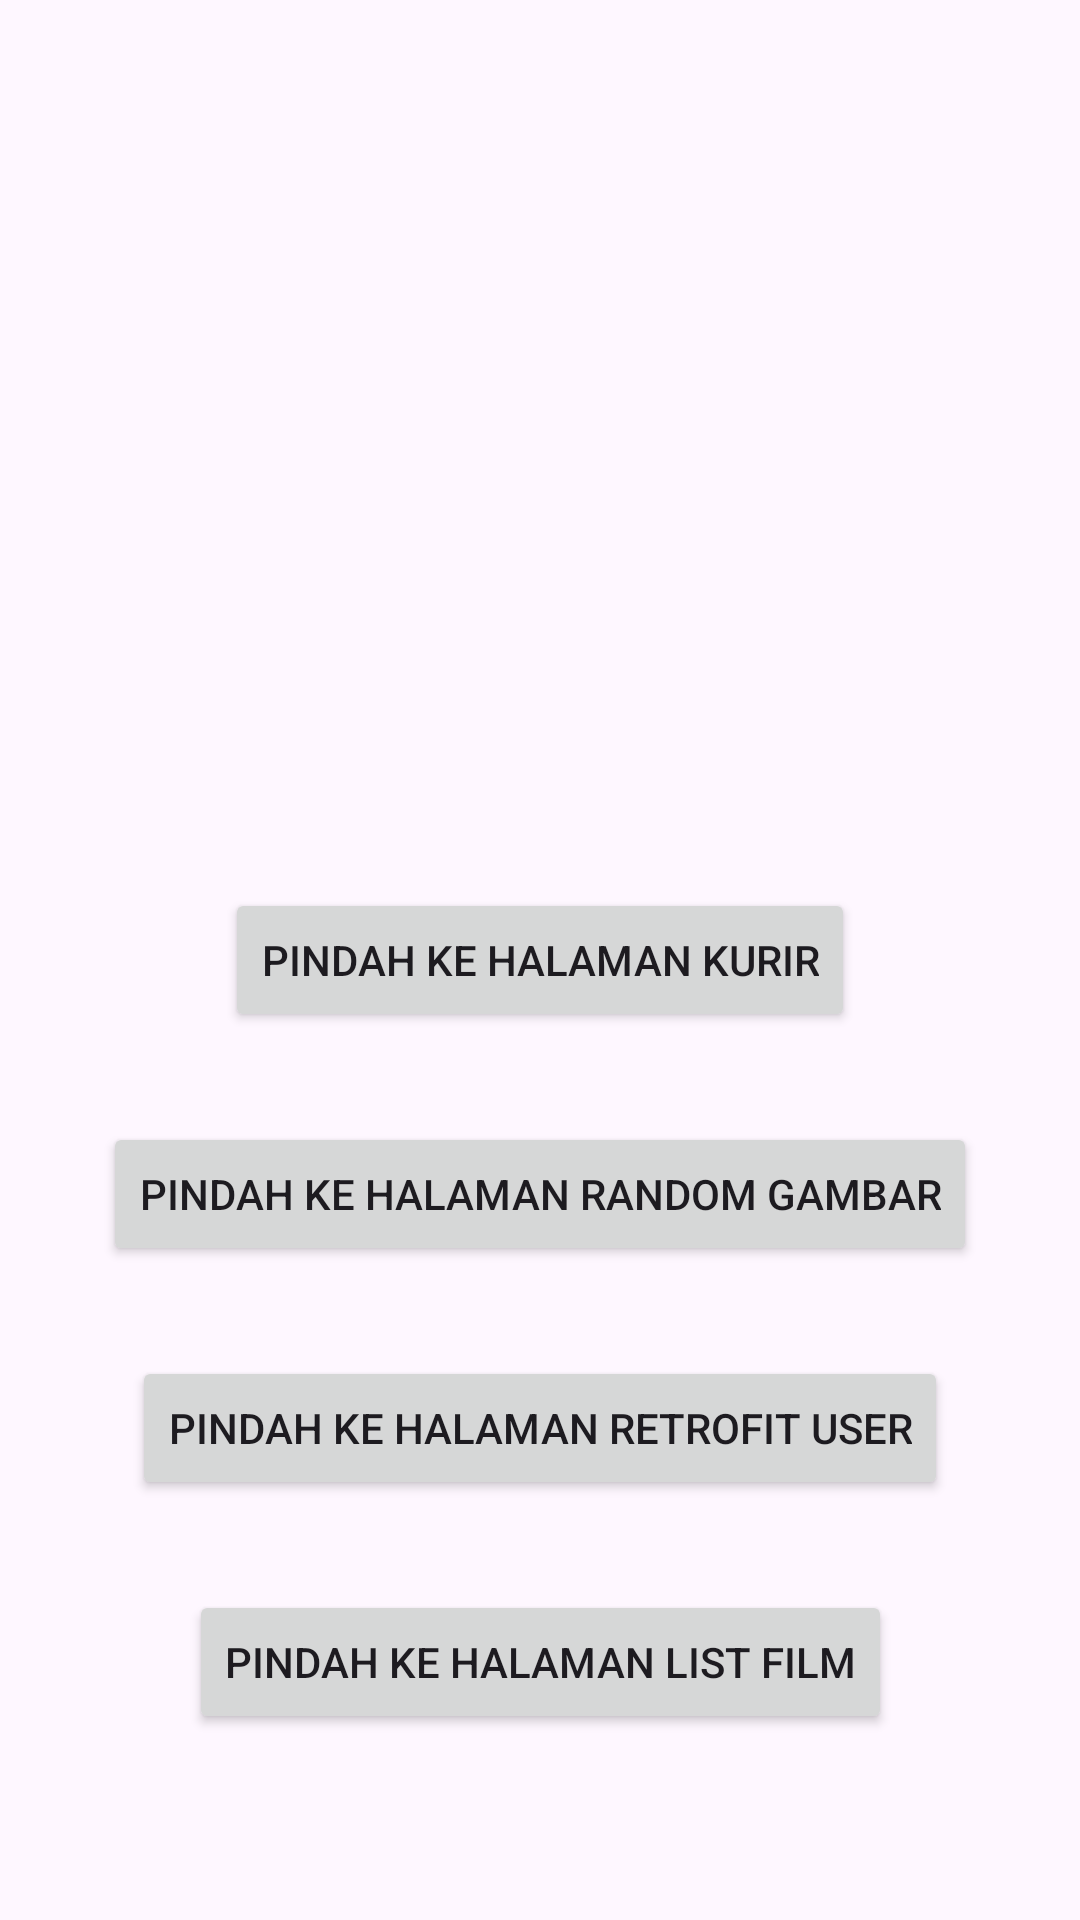

Here is an Android app screen rendered from its layout file. Give the layout XML and the strings, colors and styles it references.
<!-- AndroidManifest.xml: application theme Theme.ProyekPertamaDimas -->
<!-- res/layout/activity_menu_utama.xml -->
<?xml version="1.0" encoding="utf-8"?>
<androidx.constraintlayout.widget.ConstraintLayout xmlns:android="http://schemas.android.com/apk/res/android"
    xmlns:app="http://schemas.android.com/apk/res-auto"
    xmlns:tools="http://schemas.android.com/tools"
    android:layout_width="match_parent"
    android:layout_height="match_parent"
    tools:context=".Menu_utama">
    <Button
        android:layout_width="wrap_content"
        android:layout_height="wrap_content"
app:layout_constraintStart_toStartOf="parent"
        app:layout_constraintEnd_toEndOf="parent"
        app:layout_constraintTop_toTopOf="parent"
        app:layout_constraintBottom_toBottomOf="parent"
        android:text="@string/buttonPindahHalamanKurir"
        android:onClick="pindahkehalamankurir"
        android:id="@+id/halaman1"
        />
    <Button
        android:layout_width="wrap_content"
        android:layout_height="wrap_content"
        android:id="@+id/halaman2"
        android:onClick="pindahkehalamanrandomImage"
        app:layout_constraintStart_toStartOf="parent"
        app:layout_constraintEnd_toEndOf="parent"
        android:text="@string/buttonPindahHalamanGambar"
        app:layout_constraintTop_toBottomOf="@+id/halaman1"
        android:layout_marginTop="30dp"/>
    <Button
        android:layout_width="wrap_content"
        android:layout_height="wrap_content"
        android:id="@+id/halaman3"
        android:onClick="pindahkehalamanRetrofitUser"
        app:layout_constraintStart_toStartOf="parent"
        app:layout_constraintEnd_toEndOf="parent"
        android:text="@string/buttonPindahHalamanRetrofitUser"
        app:layout_constraintTop_toBottomOf="@+id/halaman2"
        android:layout_marginTop="30dp"/>
    <Button
        android:layout_width="wrap_content"
        android:layout_height="wrap_content"
        android:id="@+id/halaman4"
        android:onClick="pindahkehalamanListMovies"
        app:layout_constraintStart_toStartOf="parent"
        app:layout_constraintEnd_toEndOf="parent"
        android:text="@string/buttonPindahHalamanListFilm"
        app:layout_constraintTop_toBottomOf="@+id/halaman3"
        android:layout_marginTop="30dp"/>
</androidx.constraintlayout.widget.ConstraintLayout>
<!-- resources referenced by this layout -->
<resources>
  <string name="buttonPindahHalamanGambar">Pindah Ke Halaman Random Gambar</string>
  <string name="buttonPindahHalamanKurir">Pindah Ke Halaman Kurir</string>
  <string name="buttonPindahHalamanListFilm">Pindah Ke Halaman List FIlm</string>
  <string name="buttonPindahHalamanRetrofitUser">Pindah Ke Halaman Retrofit User</string>
  <style name="Theme.ProyekPertamaDimas" parent="Base.Theme.ProyekPertamaDimas" />
  <style name="Base.Theme.ProyekPertamaDimas" parent="Theme.Material3.DayNight.NoActionBar">
          
          
      </style>
</resources>
